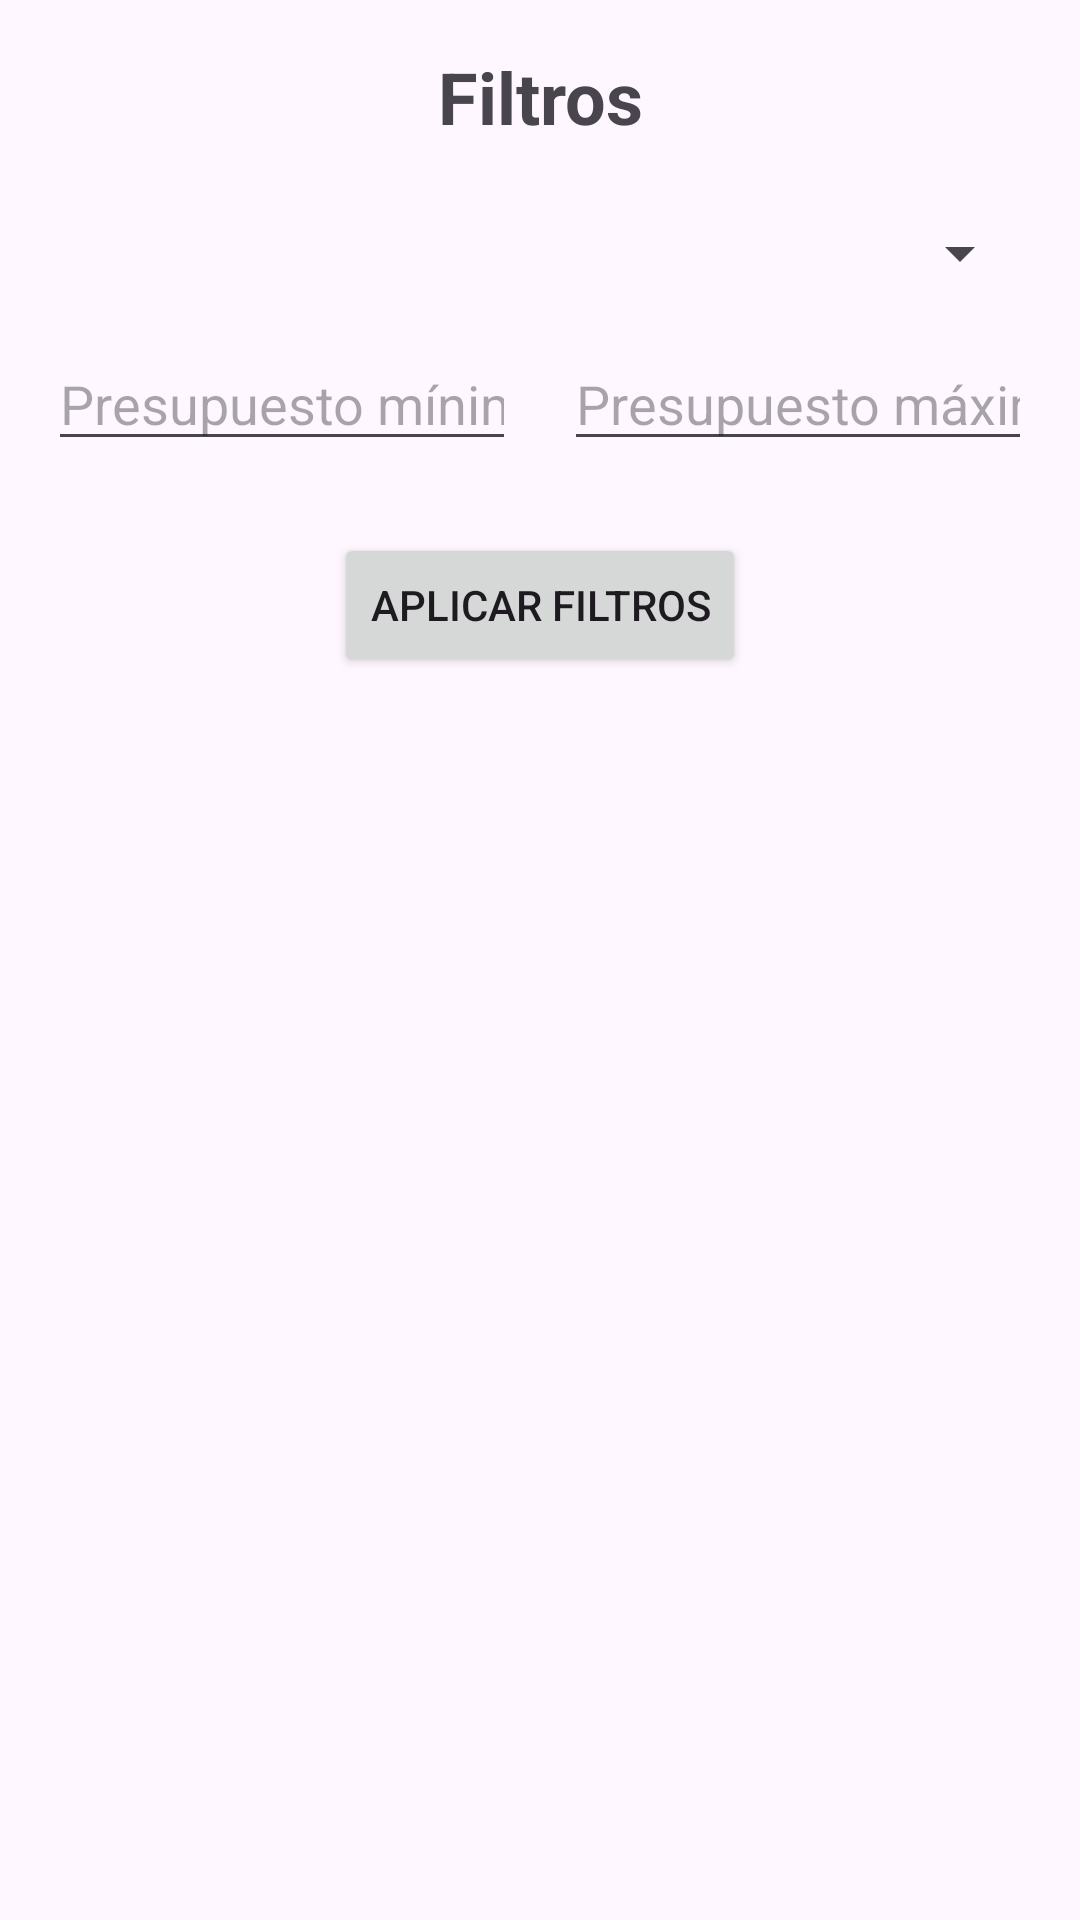

Write the Android layout XML for this screen, with the resource values it uses.
<!-- AndroidManifest.xml: application theme Theme.ProyectoPf -->
<!-- res/layout/fragment_filtros.xml -->
<?xml version="1.0" encoding="utf-8"?>
<androidx.constraintlayout.widget.ConstraintLayout
    xmlns:android="http://schemas.android.com/apk/res/android"
    xmlns:app="http://schemas.android.com/apk/res-auto"
    android:layout_width="match_parent"
    android:layout_height="match_parent">

    <TextView
        android:id="@+id/textViewFiltrosTitle"
        android:layout_width="wrap_content"
        android:layout_height="wrap_content"
        android:text="@string/Filtros"
        android:textSize="24sp"
        android:textStyle="bold"
        app:layout_constraintTop_toTopOf="parent"
        app:layout_constraintStart_toStartOf="parent"
        app:layout_constraintEnd_toEndOf="parent"
        android:layout_marginTop="16dp"/>

    <Spinner
        android:id="@+id/spinnerCategoria"
        android:layout_width="0dp"
        android:layout_height="wrap_content"
        app:layout_constraintTop_toBottomOf="@id/textViewFiltrosTitle"
        app:layout_constraintStart_toStartOf="parent"
        app:layout_constraintEnd_toEndOf="parent"
        android:layout_marginTop="24dp"
        android:layout_marginStart="16dp"
        android:layout_marginEnd="16dp"/>

    <EditText
        android:id="@+id/editTextPresupuestoMin"
        android:layout_width="0dp"
        android:layout_height="wrap_content"
        android:hint="Presupuesto mínimo"
        android:inputType="numberDecimal"
        app:layout_constraintTop_toBottomOf="@id/spinnerCategoria"
        app:layout_constraintStart_toStartOf="parent"
        app:layout_constraintEnd_toStartOf="@id/editTextPresupuestoMax"
        android:layout_marginTop="16dp"
        android:layout_marginStart="16dp"
        android:layout_marginEnd="8dp"/>

    <EditText
        android:id="@+id/editTextPresupuestoMax"
        android:layout_width="0dp"
        android:layout_height="wrap_content"
        android:hint="Presupuesto máximo"
        android:inputType="numberDecimal"
        app:layout_constraintTop_toBottomOf="@id/spinnerCategoria"
        app:layout_constraintStart_toEndOf="@id/editTextPresupuestoMin"
        app:layout_constraintEnd_toEndOf="parent"
        android:layout_marginTop="16dp"
        android:layout_marginStart="8dp"
        android:layout_marginEnd="16dp"/>

    <Button
        android:id="@+id/buttonAplicarFiltros"
        android:layout_width="wrap_content"
        android:layout_height="wrap_content"
        android:text="Aplicar Filtros"
        app:layout_constraintTop_toBottomOf="@id/editTextPresupuestoMin"
        app:layout_constraintStart_toStartOf="parent"
        app:layout_constraintEnd_toEndOf="parent"
        android:layout_marginTop="24dp"/>

</androidx.constraintlayout.widget.ConstraintLayout>
<!-- resources referenced by this layout -->
<resources>
  <string name="Filtros">Filtros</string>
  <style name="Theme.ProyectoPf" parent="Base.Theme.ProyectoPf" />
  <style name="Base.Theme.ProyectoPf" parent="Theme.Material3.DayNight.NoActionBar">
          
          
      </style>
</resources>
